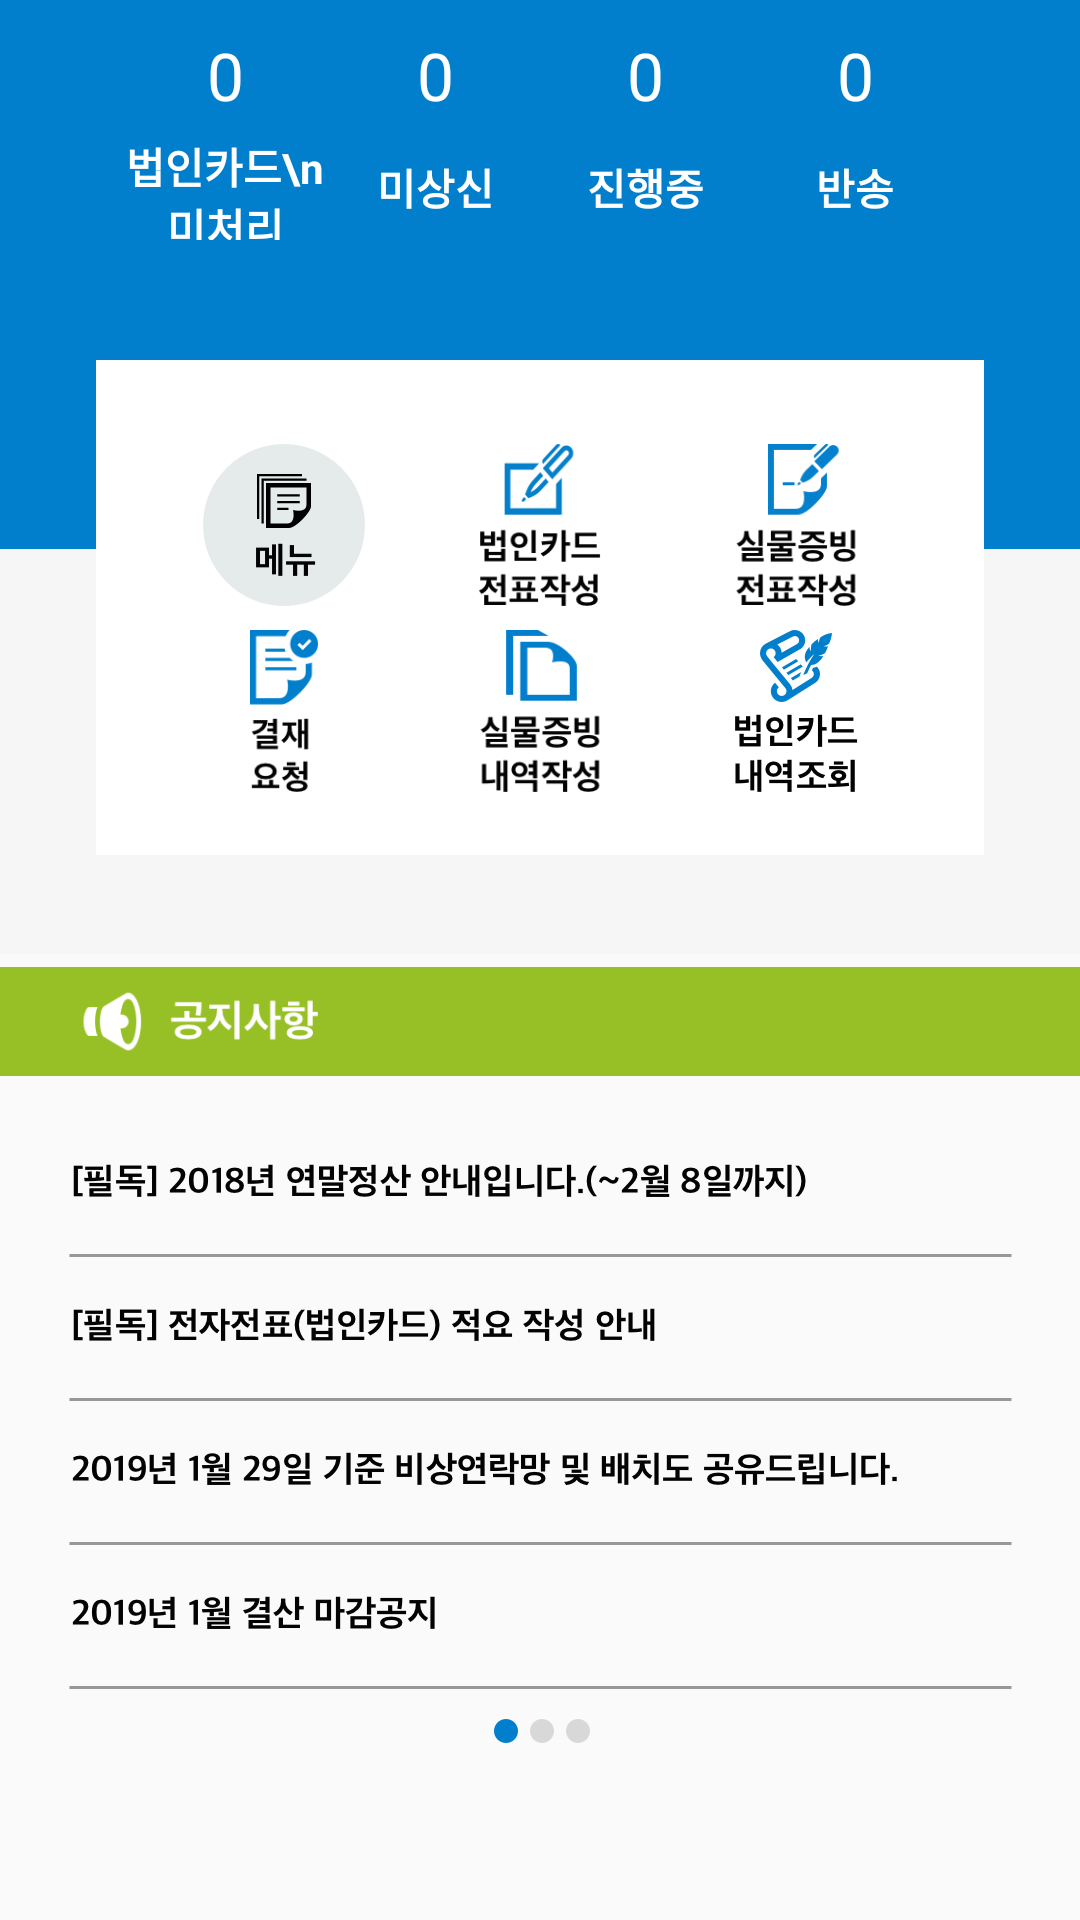

Android layout source for this screen:
<!-- AndroidManifest.xml: application theme AppTheme -->
<!-- res/layout/content_main.xml -->
<?xml version="1.0" encoding="utf-8"?>
<android.support.constraint.ConstraintLayout xmlns:android="http://schemas.android.com/apk/res/android"
    xmlns:app="http://schemas.android.com/apk/res-auto"
    xmlns:tools="http://schemas.android.com/tools"
    android:layout_width="match_parent"
    android:layout_height="match_parent"
    app:layout_behavior="@string/appbar_scrolling_view_behavior"
    tools:context="com.isu.erp.eaccount.activity.A003Activity"
    tools:showIn="@layout/app_bar_main"
    android:layout_marginTop="@dimen/main_navi_height"
    >
    <android.support.constraint.ConstraintLayout
        android:id="@+id/a003_top_area"
        android:layout_width="match_parent"
        android:layout_height="183dp"
        app:layout_constraintTop_toTopOf="parent"
        app:layout_constraintLeft_toLeftOf="parent"
        app:layout_constraintRight_toRightOf="parent"
        android:background="@color/appColor"
        >
        <LinearLayout
            android:id="@+id/a003_top_area_linear1"
            android:layout_width="match_parent"
            android:layout_height="30dp"
            app:layout_constraintTop_toTopOf="parent"
            android:layout_marginLeft="40dp"
            android:layout_marginRight="40dp"
            android:layout_marginTop="10dp"
            >
            <TextView
                android:id="@+id/a003_o_gunsu1"
                android:layout_width="70dp"
                android:layout_height="50dp"
                android:text="0"
                android:textStyle="normal"
                android:textSize="22sp"
                android:textColor="@color/white"
                android:layout_gravity="center"
                android:gravity="center"
                android:layout_weight="1"
                />
            <TextView
                android:id="@+id/a003_o_gunsu2"
                android:layout_width="70dp"
                android:layout_height="50dp"
                android:text="0"
                android:textStyle="normal"
                android:textSize="22sp"
                android:textColor="@color/white"
                android:layout_gravity="center"
                android:gravity="center"
                android:layout_weight="1"
                />
            <TextView
                android:id="@+id/a003_o_gunsu3"
                android:layout_width="70dp"
                android:layout_height="50dp"
                android:text="0"
                android:textStyle="normal"
                android:textSize="22sp"
                android:textColor="@color/white"
                android:layout_gravity="center"
                android:gravity="center"
                android:layout_weight="1"
                />
            <TextView
                android:id="@+id/a003_o_gunsu4"
                android:layout_width="70dp"
                android:layout_height="50dp"
                android:text="0"
                android:textStyle="normal"
                android:textSize="22sp"
                android:textColor="@color/white"
                android:layout_gravity="center"
                android:gravity="center"
                android:layout_weight="1"
                />
        </LinearLayout>
        <LinearLayout
            android:id="@+id/a003_top_area_linear2"
            android:layout_width="match_parent"
            android:layout_height="35dp"
            app:layout_constraintTop_toBottomOf="@+id/a003_top_area_linear1"
            android:layout_marginLeft="40dp"
            android:layout_marginRight="40dp"
            android:layout_marginTop="5dp"
            >
            <TextView
                android:layout_width="70dp"
                android:layout_height="35dp"
                android:text="법인카드\n미처리"
                android:textStyle="bold"
                android:textSize="14sp"
                android:textColor="@color/white"
                android:layout_gravity="center"
                android:gravity="center"
                android:layout_weight="1"
                />
            <TextView
                android:layout_width="70dp"
                android:layout_height="35dp"
                android:text="미상신"
                android:textStyle="bold"
                android:textSize="14sp"
                android:textColor="@color/white"
                android:layout_gravity="center"
                android:gravity="center"
                android:layout_weight="1"
                />
            <TextView
                android:layout_width="70dp"
                android:layout_height="35dp"
                android:text="진행중"
                android:textStyle="bold"
                android:textSize="14sp"
                android:textColor="@color/white"
                android:layout_gravity="center"
                android:gravity="center"
                android:layout_weight="1"
                />
            <TextView
                android:layout_width="70dp"
                android:layout_height="35dp"
                android:text="반송"
                android:textStyle="bold"
                android:textSize="14sp"
                android:textColor="@color/white"
                android:layout_gravity="center"
                android:gravity="center"
                android:layout_weight="1"
                />
        </LinearLayout>
    </android.support.constraint.ConstraintLayout>

    <View
        android:id="@+id/a003_middle_tmp_area"
        android:layout_width="match_parent"
        android:layout_height="135dp"
        app:layout_constraintTop_toBottomOf="@+id/a003_top_area"
        app:layout_constraintLeft_toLeftOf="parent"
        app:layout_constraintRight_toRightOf="parent"
        android:background="@color/a003_middle_bg"
        />
    <android.support.constraint.ConstraintLayout
        android:id="@+id/a003_middle_area"
        android:layout_width="match_parent"
        android:layout_height="165dp"
        android:layout_marginTop="120dp"
        app:layout_constraintTop_toTopOf="parent"
        app:layout_constraintLeft_toLeftOf="parent"
        app:layout_constraintRight_toRightOf="parent"
        android:layout_marginLeft="32dp"
        android:layout_marginRight="32dp"
        android:background="@color/white"
        >
        <LinearLayout
            android:id="@+id/a003_mid_area_linear1"
            android:layout_width="match_parent"
            android:layout_height="70dp"
            app:layout_constraintTop_toTopOf="parent"
            app:layout_constraintLeft_toLeftOf="parent"
            app:layout_constraintRight_toRightOf="parent"
            android:orientation="horizontal"
            android:layout_marginLeft="20dp"
            android:layout_marginRight="20dp"
            android:layout_marginTop="20dp"
            android:gravity="center"
            >
            <ImageView
                android:id="@+id/a003_menu1"
                android:layout_width="54dp"
                android:layout_height="54dp"
                android:src="@drawable/a003_mid_menu_1"
                android:layout_weight="1"
                />
            <ImageView
                android:id="@+id/a003_menu2"
                android:layout_width="54dp"
                android:layout_height="54dp"
                android:src="@drawable/a003_mid_menu_2"
                android:layout_weight="1"
                />
            <ImageView
                android:id="@+id/a003_menu3"
                android:layout_width="54dp"
                android:layout_height="54dp"
                android:src="@drawable/a003_mid_menu_3"
                android:layout_weight="1"
                />
        </LinearLayout>
        <LinearLayout
            android:layout_width="match_parent"
            android:layout_height="70dp"
            app:layout_constraintTop_toBottomOf="@id/a003_mid_area_linear1"
            app:layout_constraintLeft_toLeftOf="parent"
            app:layout_constraintRight_toRightOf="parent"
            android:orientation="horizontal"
            android:layout_marginLeft="20dp"
            android:layout_marginRight="20dp"
            android:layout_marginBottom="20dp"
            >
            <ImageView
                android:id="@+id/a003_menu4"
                android:layout_width="54dp"
                android:layout_height="54dp"
                android:src="@drawable/a003_mid_menu_4"
                android:layout_weight="1"
                />
            <ImageView
                android:id="@+id/a003_menu5"
                android:layout_width="54dp"
                android:layout_height="54dp"
                android:src="@drawable/a003_mid_menu_5"
                android:layout_weight="1"
                />
            <ImageView
                android:id="@+id/a003_menu6"
                android:layout_width="54dp"
                android:layout_height="54dp"
                android:src="@drawable/a003_mid_menu_6"
                android:layout_weight="1"
                />
        </LinearLayout>
    </android.support.constraint.ConstraintLayout>
    <ImageView
        android:id="@+id/a003_bottom_title"
        android:layout_width="match_parent"
        android:layout_height="45dp"
        app:layout_constraintTop_toBottomOf="@id/a003_middle_tmp_area"
        app:layout_constraintLeft_toLeftOf="parent"
        app:layout_constraintRight_toRightOf="parent"
        android:src="@drawable/a003_noti_box"
        />
    <ImageView
        android:layout_width="match_parent"
        android:layout_height="193dp"
        app:layout_constraintTop_toBottomOf="@id/a003_bottom_title"
        app:layout_constraintLeft_toLeftOf="parent"
        app:layout_constraintRight_toRightOf="parent"
        android:src="@drawable/a003_tmp_box"
        android:layout_marginTop="25dp"
        />
</android.support.constraint.ConstraintLayout>
<!-- res/layout/app_bar_main.xml (included above) -->
<?xml version="1.0" encoding="utf-8"?>
<android.support.design.widget.CoordinatorLayout xmlns:android="http://schemas.android.com/apk/res/android"
    xmlns:app="http://schemas.android.com/apk/res-auto"
    xmlns:tools="http://schemas.android.com/tools"
    android:layout_width="match_parent"
    android:layout_height="match_parent"
    tools:context="com.isu.erp.eaccount.activity.A003Activity"
    >
    <include
        android:id="@+id/toolbar"
        layout="@layout/eaccount_toolbar"
        />

    <include layout="@layout/content_main"
        />

    
        
        
        
        
        
        
        
</android.support.design.widget.CoordinatorLayout>
<!-- res/layout/eaccount_toolbar.xml (included above) -->
<?xml version="1.0" encoding="utf-8"?>
<android.support.v7.widget.Toolbar xmlns:android="http://schemas.android.com/apk/res/android"
    android:layout_width="match_parent"
    android:layout_height="@dimen/main_navi_height"
    xmlns:app="http://schemas.android.com/apk/res-auto"
    android:layout_alignParentTop="true"
    android:theme="@style/AppTheme"
    android:background="@color/appColor"
    >

    <android.support.constraint.ConstraintLayout
        android:layout_width="match_parent"
        android:layout_height="match_parent">

        <ImageView
            android:id="@+id/navi_btn"
            android:layout_width="20dp"
            android:layout_height="20dp"
            android:layout_marginLeft="17dp"
            app:layout_constraintTop_toTopOf="parent"
            app:layout_constraintBottom_toBottomOf="parent"
            app:layout_constraintLeft_toLeftOf="parent"
            android:src="@drawable/a003_top_left_icon"
            />

        <ImageView
            android:id="@+id/toolbar_text"
            android:layout_width="wrap_content"
            android:layout_height="28dp"
            android:src="@drawable/a003_top_txt"
            app:layout_constraintLeft_toLeftOf="parent"
            app:layout_constraintRight_toRightOf="parent"
            app:layout_constraintBottom_toBottomOf="parent"
            app:layout_constraintTop_toTopOf="parent"
            />
    </android.support.constraint.ConstraintLayout>

</android.support.v7.widget.Toolbar>
<!-- resources referenced by this layout -->
<resources>
  <color name="a003_middle_bg">#F6F6F6</color>
  <color name="appColor">#027FCC</color>
  <color name="white">#FFFFFF</color>
  <dimen name="fab_margin">100dp</dimen>
  <dimen name="main_navi_height">85dp</dimen>
  <!-- drawable a003_mid_menu_1: png bitmap (drawable, 5495 bytes) -->
  <!-- drawable a003_mid_menu_2: png bitmap (drawable, 8132 bytes) -->
  <!-- drawable a003_mid_menu_3: png bitmap (drawable, 8201 bytes) -->
  <!-- drawable a003_mid_menu_4: png bitmap (drawable, 5723 bytes) -->
  <!-- drawable a003_mid_menu_5: png bitmap (drawable, 6954 bytes) -->
  <!-- drawable a003_mid_menu_6: png bitmap (drawable, 10154 bytes) -->
  <!-- drawable a003_noti_box: png bitmap (drawable, 9683 bytes) -->
  <!-- drawable a003_tmp_box: png bitmap (drawable, 74557 bytes) -->
  <!-- drawable a003_top_txt: png bitmap (drawable, 11805 bytes) -->
  <style name="AppTheme" parent="AppTheme.Base" />
  <style name="AppTheme.Base" parent="Theme.AppCompat.Light.NoActionBar">
          
          <item name="android:windowContentTransitions">true</item>
          <item name="android:windowTranslucentStatus">true</item>
          <item name="android:fitsSystemWindows">true</item>
      </style>
</resources>
